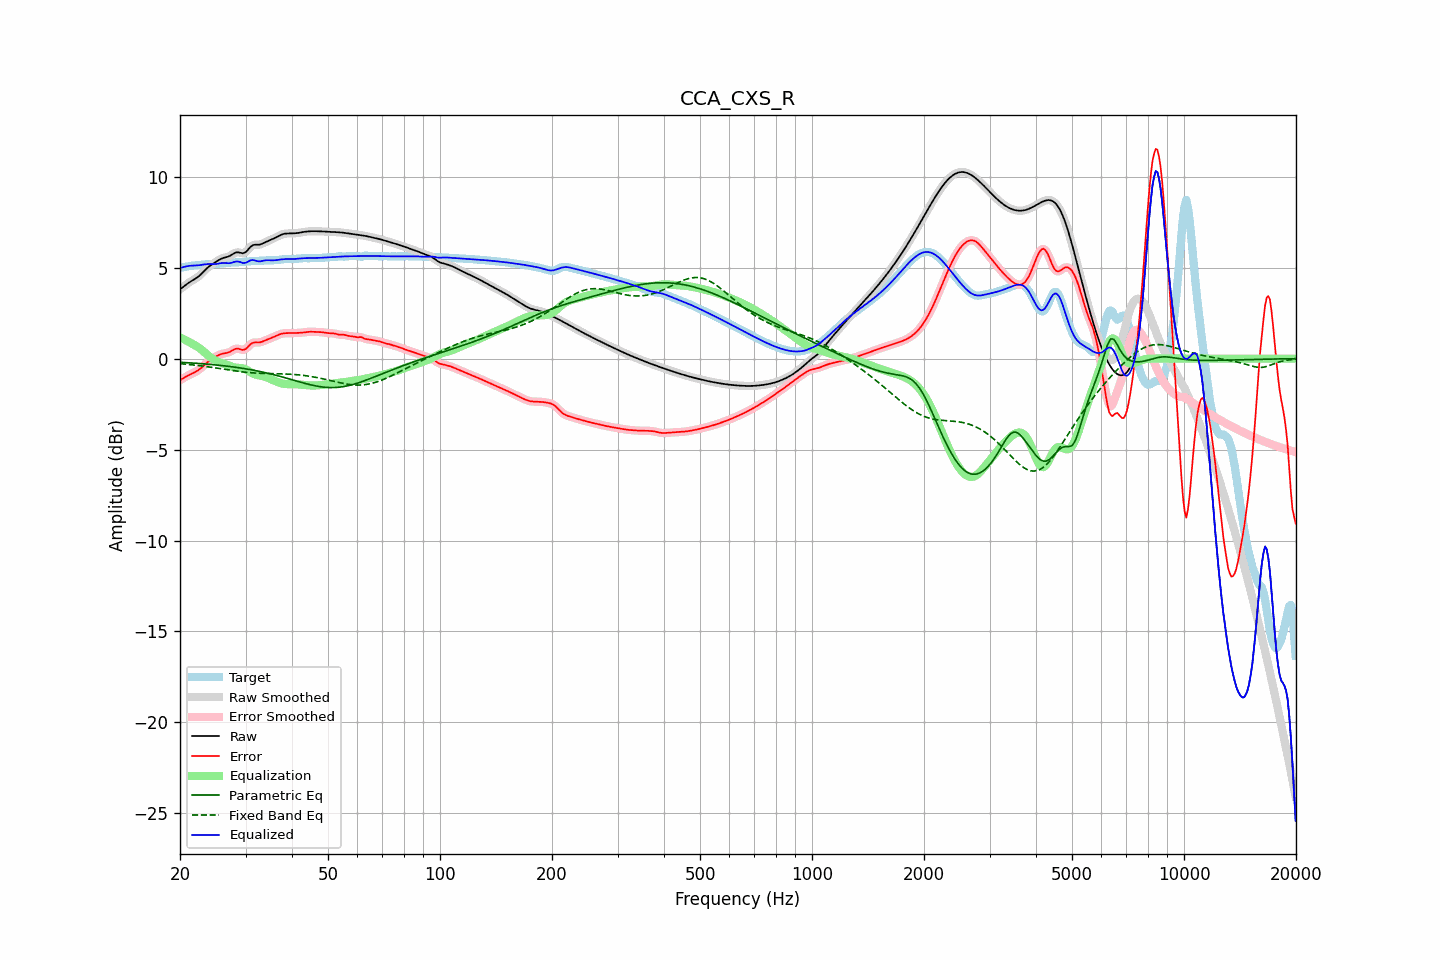

Data behind this chart, as committed beside it:
frequency, raw, error, smoothed, error_smoothed, equalization, parametric_eq, fixed_band_eq, equalized_raw, equalized_smoothed, target
20.00, 3.81, -1.19, 3.81, -1.19, 1.17, -0.20, -0.27, 4.98, 4.98, 5.00
20.20, 3.88, -1.13, 3.88, -1.13, 1.12, -0.20, -0.28, 5.00, 5.00, 5.01
20.40, 3.95, -1.08, 3.95, -1.08, 1.08, -0.21, -0.29, 5.03, 5.03, 5.02
20.61, 4.02, -1.03, 4.02, -1.03, 1.04, -0.21, -0.30, 5.05, 5.05, 5.04
20.81, 4.08, -0.98, 4.08, -0.98, 0.99, -0.22, -0.31, 5.07, 5.07, 5.06
21.02, 4.14, -0.93, 4.14, -0.93, 0.95, -0.23, -0.32, 5.09, 5.09, 5.08
21.23, 4.20, -0.89, 4.20, -0.89, 0.90, -0.23, -0.33, 5.10, 5.10, 5.09
21.44, 4.26, -0.85, 4.26, -0.85, 0.85, -0.24, -0.34, 5.11, 5.11, 5.10
21.66, 4.31, -0.80, 4.31, -0.80, 0.80, -0.24, -0.35, 5.11, 5.11, 5.11
21.87, 4.36, -0.76, 4.36, -0.76, 0.76, -0.25, -0.36, 5.12, 5.12, 5.12
22.09, 4.42, -0.71, 4.42, -0.71, 0.70, -0.25, -0.37, 5.12, 5.12, 5.13
22.31, 4.48, -0.66, 4.48, -0.66, 0.65, -0.26, -0.38, 5.13, 5.13, 5.14
22.54, 4.55, -0.59, 4.55, -0.59, 0.58, -0.27, -0.39, 5.14, 5.14, 5.15
22.76, 4.63, -0.52, 4.63, -0.52, 0.51, -0.27, -0.40, 5.15, 5.15, 5.16
22.99, 4.72, -0.45, 4.72, -0.45, 0.44, -0.28, -0.41, 5.16, 5.16, 5.17
23.22, 4.81, -0.36, 4.81, -0.37, 0.37, -0.29, -0.42, 5.18, 5.18, 5.18
23.45, 4.90, -0.28, 4.90, -0.28, 0.29, -0.30, -0.43, 5.19, 5.19, 5.19
23.69, 4.99, -0.20, 4.98, -0.21, 0.21, -0.30, -0.45, 5.20, 5.20, 5.19
23.92, 5.06, -0.13, 5.06, -0.13, 0.14, -0.31, -0.46, 5.20, 5.20, 5.19
24.16, 5.13, -0.07, 5.13, -0.07, 0.07, -0.32, -0.47, 5.20, 5.20, 5.19
24.40, 5.19, -0.01, 5.19, -0.01, 0.01, -0.33, -0.48, 5.20, 5.20, 5.20
24.65, 5.24, 0.05, 5.25, 0.05, -0.05, -0.33, -0.50, 5.19, 5.19, 5.20
24.89, 5.30, 0.10, 5.30, 0.10, -0.10, -0.34, -0.51, 5.20, 5.20, 5.20
25.14, 5.36, 0.15, 5.36, 0.15, -0.15, -0.35, -0.52, 5.21, 5.21, 5.21
25.39, 5.41, 0.19, 5.41, 0.19, -0.19, -0.36, -0.54, 5.23, 5.23, 5.22
25.65, 5.46, 0.23, 5.46, 0.23, -0.22, -0.37, -0.55, 5.24, 5.24, 5.23
25.91, 5.50, 0.26, 5.50, 0.26, -0.25, -0.38, -0.56, 5.26, 5.26, 5.24
26.16, 5.54, 0.28, 5.53, 0.28, -0.27, -0.39, -0.58, 5.26, 5.26, 5.25
26.43, 5.56, 0.30, 5.56, 0.30, -0.30, -0.40, -0.59, 5.26, 5.26, 5.26
26.69, 5.58, 0.31, 5.58, 0.31, -0.33, -0.41, -0.61, 5.25, 5.25, 5.27
26.96, 5.61, 0.33, 5.61, 0.34, -0.37, -0.42, -0.62, 5.24, 5.25, 5.27
27.23, 5.65, 0.37, 5.65, 0.37, -0.40, -0.43, -0.63, 5.25, 5.25, 5.28
27.50, 5.70, 0.42, 5.70, 0.42, -0.43, -0.44, -0.65, 5.27, 5.27, 5.28
27.77, 5.76, 0.47, 5.76, 0.47, -0.46, -0.46, -0.66, 5.29, 5.29, 5.28
28.05, 5.81, 0.52, 5.81, 0.52, -0.48, -0.47, -0.67, 5.32, 5.32, 5.29
28.33, 5.84, 0.55, 5.83, 0.54, -0.50, -0.48, -0.68, 5.34, 5.34, 5.29
28.62, 5.85, 0.55, 5.84, 0.55, -0.50, -0.49, -0.70, 5.34, 5.34, 5.30
28.90, 5.83, 0.53, 5.83, 0.53, -0.51, -0.51, -0.71, 5.32, 5.32, 5.30
29.19, 5.81, 0.50, 5.81, 0.50, -0.52, -0.52, -0.72, 5.29, 5.29, 5.31
29.48, 5.79, 0.47, 5.80, 0.48, -0.53, -0.53, -0.73, 5.26, 5.27, 5.32
29.78, 5.82, 0.50, 5.82, 0.50, -0.56, -0.55, -0.74, 5.26, 5.26, 5.32
30.08, 5.87, 0.54, 5.87, 0.54, -0.59, -0.56, -0.75, 5.27, 5.28, 5.33
30.38, 5.96, 0.62, 5.96, 0.62, -0.64, -0.58, -0.76, 5.32, 5.32, 5.34
30.68, 6.07, 0.72, 6.06, 0.71, -0.70, -0.59, -0.77, 5.37, 5.36, 5.35
30.99, 6.16, 0.80, 6.15, 0.79, -0.75, -0.61, -0.77, 5.41, 5.40, 5.36
31.30, 6.22, 0.86, 6.22, 0.85, -0.80, -0.62, -0.78, 5.42, 5.42, 5.37
31.61, 6.26, 0.89, 6.25, 0.88, -0.84, -0.64, -0.79, 5.41, 5.41, 5.37
31.93, 6.26, 0.89, 6.26, 0.89, -0.88, -0.66, -0.79, 5.39, 5.39, 5.37
32.24, 6.26, 0.89, 6.26, 0.89, -0.90, -0.68, -0.80, 5.36, 5.36, 5.37
32.57, 6.26, 0.89, 6.27, 0.89, -0.92, -0.69, -0.80, 5.35, 5.35, 5.37
32.89, 6.28, 0.90, 6.28, 0.90, -0.93, -0.71, -0.81, 5.35, 5.35, 5.38
33.22, 6.31, 0.93, 6.31, 0.93, -0.95, -0.73, -0.81, 5.37, 5.37, 5.38
33.55, 6.35, 0.96, 6.35, 0.96, -0.97, -0.75, -0.81, 5.39, 5.39, 5.39
33.89, 6.40, 1.00, 6.40, 1.00, -1.00, -0.77, -0.82, 5.40, 5.40, 5.40
34.23, 6.44, 1.04, 6.44, 1.04, -1.03, -0.79, -0.82, 5.41, 5.41, 5.40
34.57, 6.48, 1.07, 6.48, 1.07, -1.07, -0.81, -0.82, 5.41, 5.41, 5.41
34.92, 6.51, 1.11, 6.52, 1.11, -1.11, -0.83, -0.82, 5.41, 5.41, 5.41
35.27, 6.55, 1.14, 6.55, 1.14, -1.15, -0.85, -0.82, 5.40, 5.40, 5.41
35.62, 6.59, 1.18, 6.59, 1.18, -1.19, -0.88, -0.83, 5.40, 5.40, 5.41
35.97, 6.63, 1.22, 6.63, 1.22, -1.23, -0.90, -0.83, 5.41, 5.41, 5.41
... 635 more rows
